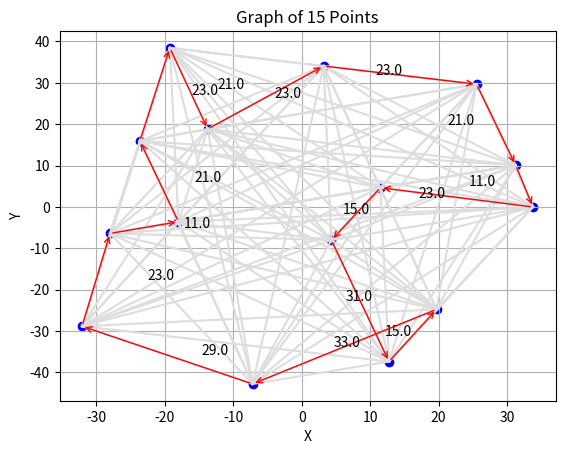

Source code (Python):
import numpy as np
import matplotlib.pyplot as plt

# Generate 15 random points
n = 15
points = [(-3.21058089e+01, -2.88302437e+01),
 (-1.80221227e+01, -3.57180523e+00),
 ( 2.55418206e+01,  2.96651222e+01),
 ( 1.27399985e+01, -3.73658911e+01),
 (-1.92782318e+01,  3.84368653e+01),
 ( 1.96874507e+01, -2.47539404e+01),
 ( 3.20027696e+00,  3.40681428e+01),
 ( 4.32294298e+00, -8.01133588e+00),
 (-1.37535788e+01,  1.88445528e+01),
 ( 1.14866975e+01,  4.64783593e+00),
 (-7.18515965e+00, -4.27640252e+01),
 ( 3.12523970e+01,  1.00812417e+01),
 (-2.80187346e+01, -6.38942097e+00),
 ( 3.37861998e+01, -1.10922332e-03),
 (-2.36541476e+01,  1.59440109e+01)]
print(points)
points = np.array(points)
# Create a graph by connecting all points to each other
edges = []
for i in range(n):
    for j in range(i + 1, n):
        edges.append((i, j))

# Plot the points
plt.scatter(points[:, 0], points[:, 1], color='blue')

tour = [
                14,
                4,
                8,
                6,
                2,
                11,
                13,
                9,
                7,
                3,
                5,
                10,
                0,
                12,
                1
            ]
rolled_tour = np.roll(tour, -1)
edges_weights = [
                    23.0,
                    21.0,
                    23.0,
                    23.0,
                    21.0,
                    11.0,
                    23.0,
                    15.0,
                    31.0,
                    15.0,
                    33.0,
                    29.0,
                    23.0,
                    11.0,
                    21.0
                ]
edges_to_highlight = []
for i in range(len(tour)):
  edges_to_highlight.append((tour[i], rolled_tour[i]))


# Plot the edges
for edge in edges:
    plt.plot([points[edge[0], 0], points[edge[1], 0]], [points[edge[0], 1], points[edge[1], 1]], color='#dddddd')
i = 0
for edge in edges_to_highlight:
    plt.annotate("", xy=points[edge[1]], xytext=points[edge[0]], arrowprops=dict(arrowstyle="->", connectionstyle="arc3", color="red"))
    # plt.plot([points[edge[0], 0], points[edge[1], 0]], [points[edge[0], 1], points[edge[1], 1]], color='red')
    plt.text(((points[edge[0], 0] + points[edge[1], 0]) / 2)*0.75, (points[edge[0], 1] + points[edge[1], 1]) / 2, str(edges_weights[i]), color='black')
    # plt.text(points[edge[0], 0], points[edge[0], 1], str("999"), color='black')
    i += 1

plt.title('Graph of {} Points'.format(n))
plt.xlabel('X')
plt.ylabel('Y')
plt.grid(True)
plt.show()